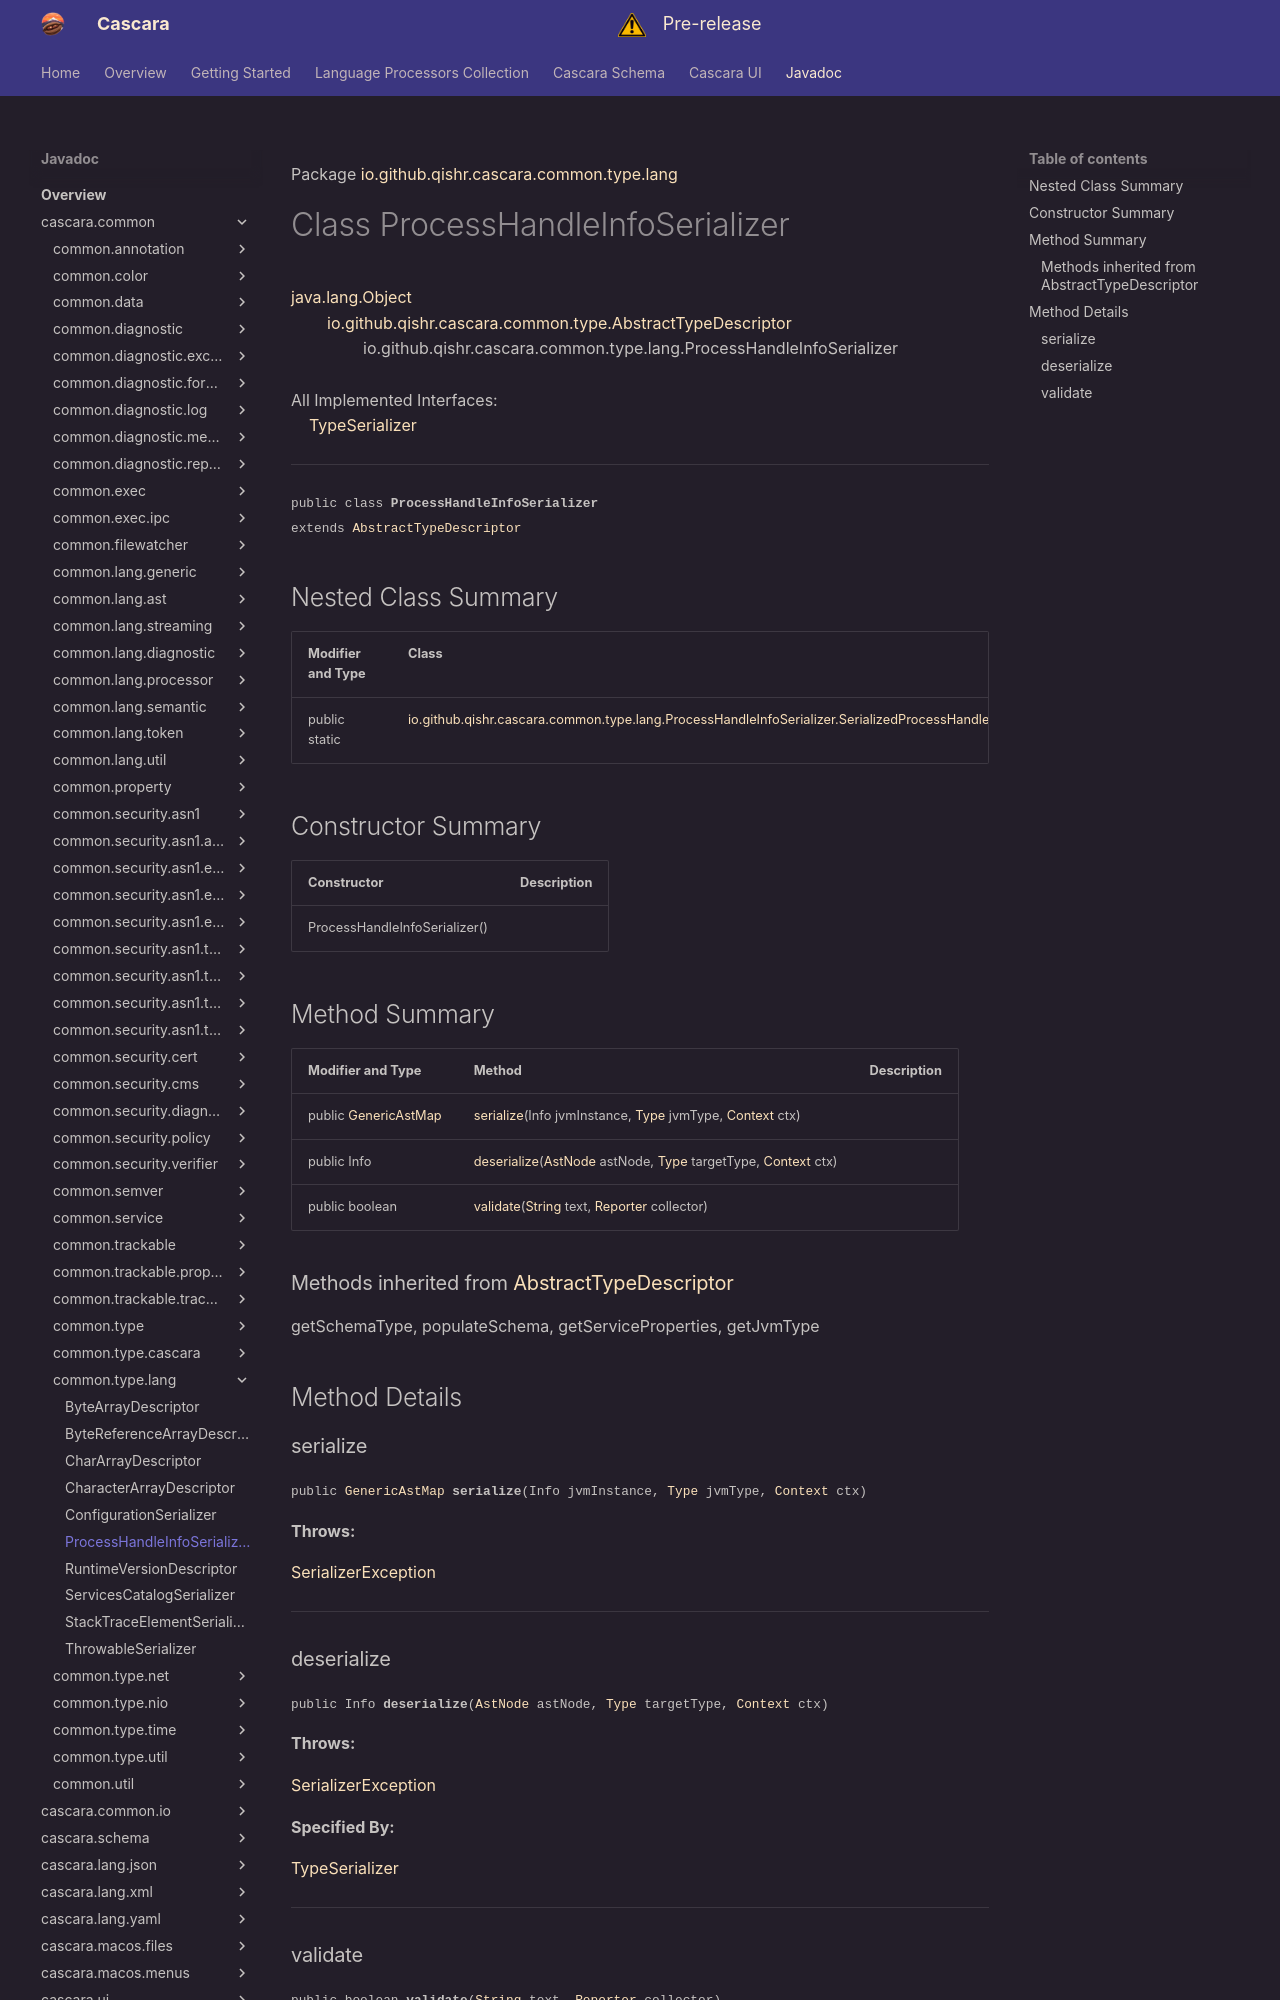

repository: qishr/qishr.github.io · page: javadoc/latest/cascara.common/io/github/qishr/cascara/common/type/lang/ProcessHandleInfoSerializer/index.html · generator: mkdocs

Package [io.github.qishr.cascara.common.type.lang](index.md)

# Class ProcessHandleInfoSerializer
[java.lang.Object](https://docs.oracle.com/en/java/javase/24/docs/api/java.base/java/lang/Object.html)<br/>
        [io.github.qishr.cascara.common.type.AbstractTypeDescriptor](../../../../../../../io/github/qishr/cascara/common/type/AbstractTypeDescriptor.md)<java.lang.ProcessHandle.Info><br/>
                io.github.qishr.cascara.common.type.lang.ProcessHandleInfoSerializer<br/>
<br/>
All Implemented Interfaces:<br/>
    [TypeSerializer](../../../../../../../io/github/qishr/cascara/common/type/TypeSerializer.md)<Info>


----

<span style="font-family: monospace; font-size: 80%;">public class __ProcessHandleInfoSerializer__<br/>extends [AbstractTypeDescriptor](../../../../../../../io/github/qishr/cascara/common/type/AbstractTypeDescriptor.md)<Info>
</span>


## Nested Class Summary

| Modifier and Type | Class                                                                                                                                                          | Description |
|-------------------|----------------------------------------------------------------------------------------------------------------------------------------------------------------|-------------|
| public static     | [io.github.qishr.cascara.common.type.lang.ProcessHandleInfoSerializer.SerializedProcessHandleInfo](ProcessHandleInfoSerializer.SerializedProcessHandleInfo.md) |             |



## Constructor Summary

| Constructor                   | Description |
|-------------------------------|-------------|
| ProcessHandleInfoSerializer() |             |



## Method Summary

| Modifier and Type                                                                                         | Method                                                                                                                                                                                                                                                                                                                                        | Description |
|-----------------------------------------------------------------------------------------------------------|-----------------------------------------------------------------------------------------------------------------------------------------------------------------------------------------------------------------------------------------------------------------------------------------------------------------------------------------------|-------------|
| public [GenericAstMap](../../../../../../../io/github/qishr/cascara/common/lang/generic/GenericAstMap.md) | [serialize](#serialize)(Info jvmInstance, [Type](https://docs.oracle.com/en/java/javase/24/docs/api/java.base/java/lang/reflect/Type.html) jvmType, [Context](../../../../../../../io/github/qishr/cascara/common/lang/processor/Serializer.Context.md) ctx)                                                                                  |             |
| public Info                                                                                               | [deserialize](#deserialize)([AstNode](../../../../../../../io/github/qishr/cascara/common/lang/ast/AstNode.md) astNode, [Type](https://docs.oracle.com/en/java/javase/24/docs/api/java.base/java/lang/reflect/Type.html) targetType, [Context](../../../../../../../io/github/qishr/cascara/common/lang/processor/Serializer.Context.md) ctx) |             |
| public boolean                                                                                            | [validate](#validate)([String](https://docs.oracle.com/en/java/javase/24/docs/api/java.base/java/lang/String.html) text, [Reporter](../../../../../../../io/github/qishr/cascara/common/diagnostic/report/Reporter.md) collector)                                                                                                             |             |


### Methods inherited from [AbstractTypeDescriptor](../../../../../../../io/github/qishr/cascara/common/type/AbstractTypeDescriptor.md)

getSchemaType, populateSchema, getServiceProperties, getJvmType


## Method Details

### serialize

<span style="font-family: monospace; font-size: 80%;">public [GenericAstMap](../../../../../../../io/github/qishr/cascara/common/lang/generic/GenericAstMap.md) __serialize__(Info jvmInstance, [Type](https://docs.oracle.com/en/java/javase/24/docs/api/java.base/java/lang/reflect/Type.html) jvmType, [Context](../../../../../../../io/github/qishr/cascara/common/lang/processor/Serializer.Context.md) ctx)</span>



**Throws:**

[SerializerException](../../../../../../../io/github/qishr/cascara/common/lang/diagnostic/SerializerException.md)


---
